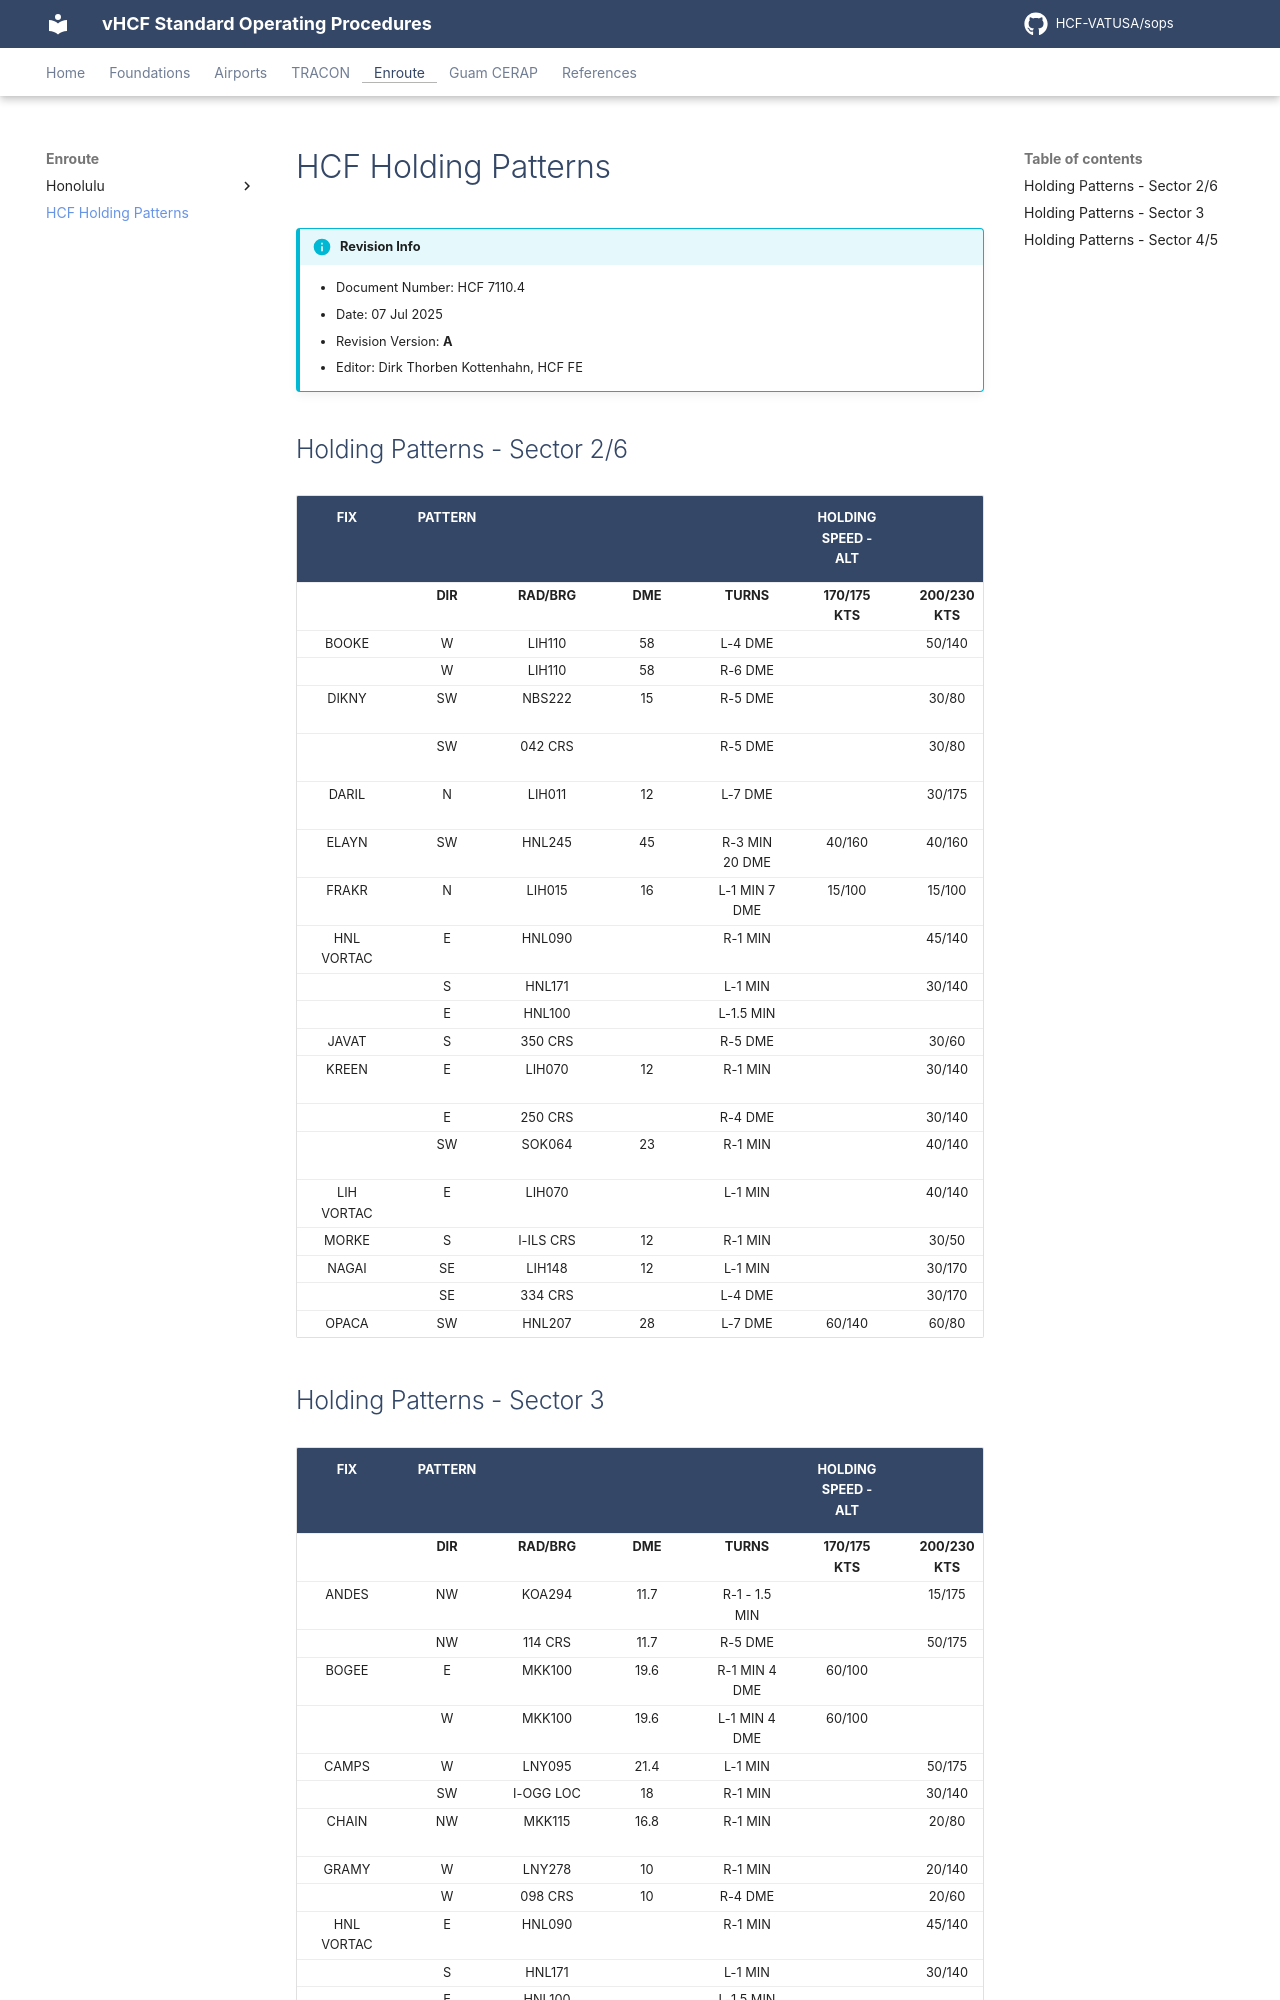

repository: HCF-VATUSA/sops · page: enroute/holding/index.html · generator: mkdocs

# HCF Holding Patterns

!!! info "Revision Info"
    - Document Number: HCF 7110.4
    - Date: 07 Jul 2025
    - Revision Version: **A**
    - Editor: Dirk Thorben Kottenhahn, HCF FE

## Holding Patterns - Sector 2/6

|     FIX    |     PATTERN   |  |  |  |     HOLDING SPEED -ALT    |  |  |     REMARKS    |     PUBL    |
|:---:|:---:|:---:|:---:|:---:|:---:|:---:|:---:|:---:|:---:|
|  |     **DIR**    |     **RAD/BRG**    |     **DME**    |     **TURNS**    |     **170/175 KTS**    |     **200/230 KTS**    |     **265/310 KTS**    |  |  |
|     BOOKE    |     W    |     LIH110    |     58    |     L-4 DME    |          |     50/140    |          |          |     YES    |
|  |     W    |     LIH110    |     58    |     R-6 DME    |          |          |     140/240    |          |     NO    |
|     DIKNY    |     SW    |     NBS222    |     15    |     R-5 DME    |          |     30/80    |          |     OVERLAPS   W-188    |          |
|  |     SW    |     042 CRS    |          |     R-5 DME    |          |     30/80    |          |     OVERLAPS W-188    |          |
|     DARIL    |     N    |     LIH011    |     12    |     L-7 DME    |          |     30/175    |     30/175    |     OVERLAPS   W-188    |     NO    |
|     ELAYN    |     SW    |     HNL245    |     45    |     R-3 MIN 20 DME    |     40/160    |     40/160    |          |          |     NO    |
|     FRAKR    |     N    |     LIH015    |     16    |     L-1 MIN   7 DME    |     15/100    |     15/100    |          |     OVERLAPS   W-188/189    |     NO    |
|     HNL VORTAC    |     E    |     HNL090    |          |     R-1 MIN    |          |     45/140    |          |          |     NO    |
|  |     S    |     HNL171    |          |     L-1 MIN    |          |     30/140    |          |          |     NO    |
|  |     E    |     HNL100    |          |     L-1.5 MIN    |          |          |     160/280    |          |     NO    |
|     JAVAT    |     S    |     350 CRS    |          |     R-5 DME    |          |     30/60    |          |          |          |
|     KREEN    |     E    |     LIH070    |     12    |     R-1 MIN    |          |     30/140    |     30/140 (310KTS)    |          |     YES    |
|  |     E    |     250 CRS    |          |     R-4 DME    |          |     30/140    |          |          |     YES    |
|  |     SW    |     SOK064    |     23    |     R-1 MIN    |          |     40/140    |     40/140 (310KTS)    |          |     NO    |
|     LIH VORTAC    |     E    |     LIH070    |          |     L-1 MIN    |          |     40/140    |          |          |     YES    |
|     MORKE    |     S    |     I-ILS CRS    |     12    |     R-1 MIN    |          |     30/50    |          |          |     YES    |
|     NAGAI    |     SE    |     LIH148    |     12    |     L-1 MIN    |          |     30/170    |          |          |     YES    |
|  |     SE    |     334 CRS    |          |     L-4 DME    |          |     30/170    |          |          |     YES    |
|     OPACA    |     SW    |     HNL207    |     28    |     L-7 DME    |     60/140    |     60/80    |          |          |     YES    |
